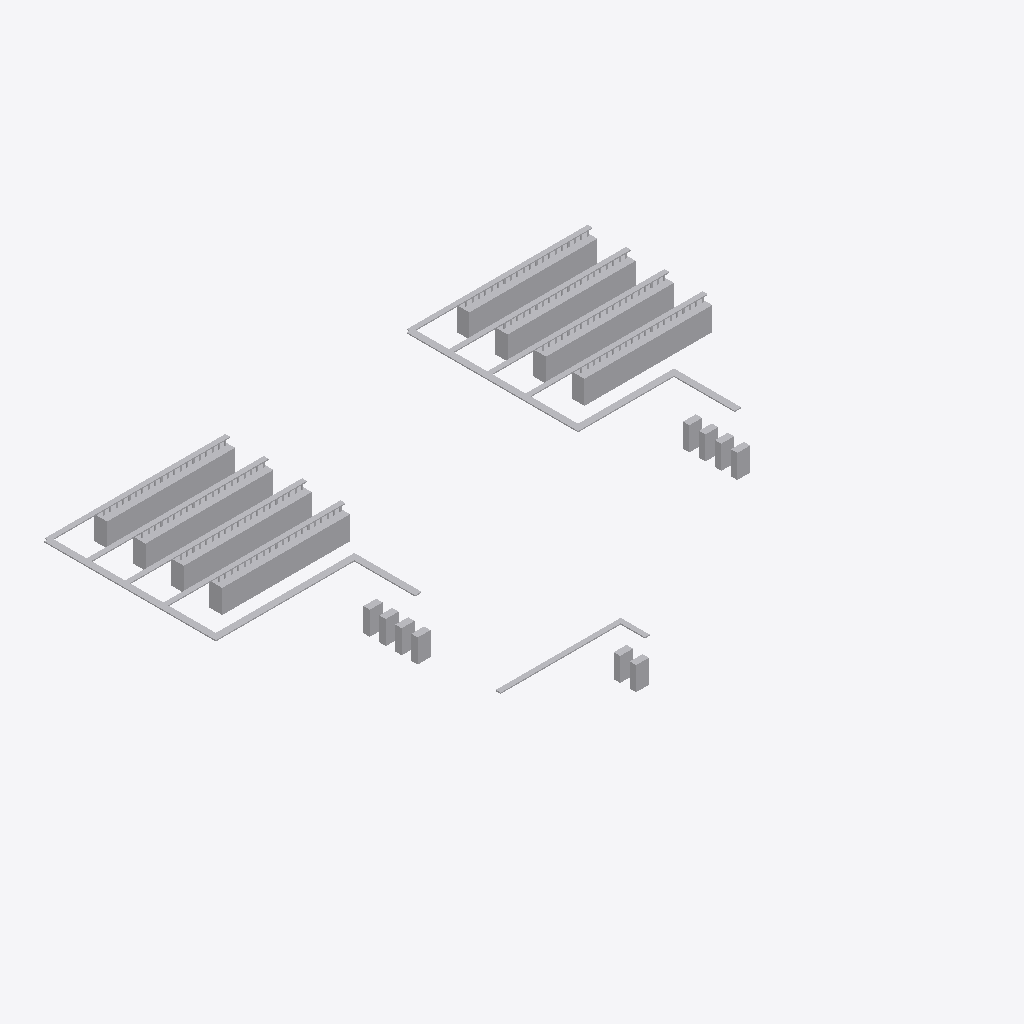
Isometric view of an IFC building model (IFC-SPF (STEP), schema IFC4X3, length unit metre), seen from the south-west, elements coloured by IFC class (only those large enough to see are counted): 350 other elements (light grey).
Extent 51.3 m × 37.7 m × 3.2 m (x, y, z). Storeys (3): L00 Ground at 0.00 m; L01 Office at 4.00 m; L02 Office at 7.00 m. Elements (671): 336 IfcCableCarrierSegment, 170 IfcFurniture, 165 IfcCableCarrierFitting.

HEADER;
FILE_DESCRIPTION(('ViewDefinition [CoordinationView]'),'2;1');
FILE_NAME('it.ifc','2000-01-01T00:00:00',(''),(''),'ifcopenshell','usdaeco-datacentre 0.5.0','');
FILE_SCHEMA(('IFC4X3'));
ENDSEC;
DATA;
#11=IFCPROJECT('0CJbFpLljGsAA77kWEJbyV',$,'demo-datacentre-01','Demo data centre 01',$,$,$,(#5),#10);
#13=IFCSITE('25PTRD17bKwOVry4IMO7Ey',$,'demo-datacentre-01 Site',$,$,$,$,$,$,$,$,$,$,$);
#21=IFCBUILDING('2fjK0deN1UewtXti0HkcWE',$,'demo-datacentre-01',$,$,$,$,$,$,$,$,$);
#81=IFCBUILDINGSTOREY('1G724WvdPPwRY1ZoyIQKe8',$,'L00 Ground',$,$,#80,$,$,$,0.0);
#94=IFCBUILDINGSTOREY('05$4wikOrTPu7teq6HygqW',$,'L01 Office',$,$,#93,$,$,$,4.0);
#107=IFCBUILDINGSTOREY('2PGwgXUBvKEw1FDBfp7zpx',$,'L02 Office',$,$,#106,$,$,$,7.0);
#19920=IFCCABLECARRIERSEGMENT('1m6avL6PzQ1uG0snoX4Fru',$,'Data Spine A Seg 1',$,$,#19910,#19919,$,$);
#19995=IFCCABLECARRIERSEGMENT('3s5E0k2u1U8RS49B6A9dpE',$,'Data Spine B Seg 1',$,$,#19985,#19994,$,$);
#19935=IFCCABLECARRIERSEGMENT('0W7yEYSdjMzRUO0VEamKrM',$,'Data Spine A Seg 2',$,$,#19925,#19934,$,$);
#20085=IFCCABLECARRIERSEGMENT('3M9K5zmBHSQRyyCYS39FlP',$,'Office Data Tray Seg 2',$,$,#20075,#20084,$,$);
#20010=IFCCABLECARRIERSEGMENT('2nhJhfuu9LNB4$vPTP1CIl',$,'Data Spine B Seg 2',$,$,#20000,#20009,$,$);
#3923=IFCFURNITURE('2ia1csM4rVTwOolm5QOuvV',$,'MMR.1 Rack 1',$,$,#3913,#3922,$,$);
#1513=IFCFURNITURE('24csQdNxnOx81I6jeoSe$I',$,'Server Rack A1-01',$,$,#1503,#1512,$,$);
#3983=IFCFURNITURE('08H61jjj9VLRGRZ5yVP70D',$,'MMR.2 Rack 1',$,$,#3973,#3982,$,$);
#4043=IFCFURNITURE('3OVb4DhTTN6RQkulbB5F2$',$,'Office Comms Rack 1',$,$,#4033,#4042,$,$);
#2421=IFCFURNITURE('0f1s87JBLPLvQBWjV3qYb$',$,'Server Rack A4-01',$,$,#2411,#2420,$,$);
#2721=IFCFURNITURE('3mcJe2bNzPWR$ei0RH8liE',$,'Server Rack B1-01',$,$,#2711,#2720,$,$);
#3968=IFCFURNITURE('0TeQj$aFfOifW2ePrT6ZFR',$,'MMR.1 Rack 4',$,$,#3958,#3967,$,$);
#3938=IFCFURNITURE('2XUr1IA9bKkRyWT2LyadQA',$,'MMR.1 Rack 2',$,$,#3928,#3937,$,$);
#3953=IFCFURNITURE('0oghz8q$1MDwMVP85Qc5ex',$,'MMR.1 Rack 3',$,$,#3943,#3952,$,$);
#1821=IFCFURNITURE('30k_zk9pjUGwLkXp932kAu',$,'Server Rack A2-01',$,$,#1811,#1820,$,$);
#3021=IFCFURNITURE('1wemT0IZHLafjYNKcQKCgH',$,'Server Rack B2-01',$,$,#3011,#3020,$,$);
#2121=IFCFURNITURE('2phFRlghzRlvnhqPtfvTNC',$,'Server Rack A3-01',$,$,#2111,#2120,$,$);
#3621=IFCFURNITURE('2TP_qJ3X9IefJaU4LwHltJ',$,'Server Rack B4-01',$,$,#3611,#3620,$,$);
#3321=IFCFURNITURE('3XggJgwETIdgkMJkBLKRl5',$,'Server Rack B3-01',$,$,#3311,#3320,$,$);
#3998=IFCFURNITURE('0UHpc7p15PKv5F5cMm4d5x',$,'MMR.2 Rack 2',$,$,#3988,#3997,$,$);
#4028=IFCFURNITURE('2mBR9TDAvUhxtxR0IhZoH1',$,'MMR.2 Rack 4',$,$,#4018,#4027,$,$);
#4058=IFCFURNITURE('1OZ2L6RuDLdQB0eYxcuhuO',$,'Office Comms Rack 2',$,$,#4048,#4057,$,$);
#4013=IFCFURNITURE('1rhLgoL0jIiQbUTyQjrl5m',$,'MMR.2 Rack 3',$,$,#4003,#4012,$,$);
#19965=IFCCABLECARRIERSEGMENT('3BpGbx$1XJvANnCjjpLKZz',$,'Data Spine A Seg 3',$,$,#19955,#19964,$,$);
#20040=IFCCABLECARRIERSEGMENT('1VO3CgL4rJXAZ4qlhHIMLl',$,'Data Spine B Seg 3',$,$,#20030,#20039,$,$);
#20220=IFCCABLECARRIERSEGMENT('36LyoeKo9QTAf$SCzlvkrC',$,'Spine Stub B4 Seg 1',$,$,#20210,#20219,$,$);
#20115=IFCCABLECARRIERSEGMENT('3MpP19aATJnuvwMb8SJsXu',$,'Spine Stub A1 Seg 1',$,$,#20105,#20114,$,$);
#20160=IFCCABLECARRIERSEGMENT('3dO7uJpr9K4Pl8V_f4ii01',$,'Spine Stub A4 Seg 1',$,$,#20150,#20159,$,$);
#20175=IFCCABLECARRIERSEGMENT('1lN0WDB0zKlvWwmn01Lx92',$,'Spine Stub B1 Seg 1',$,$,#20165,#20174,$,$);
#20130=IFCCABLECARRIERSEGMENT('3wmEQGiCTGWOMDj$PI31GA',$,'Spine Stub A2 Seg 1',$,$,#20120,#20129,$,$);
#20145=IFCCABLECARRIERSEGMENT('3eAP5gcZnL9BNYnBKJ1cFR',$,'Spine Stub A3 Seg 1',$,$,#20135,#20144,$,$);
#20190=IFCCABLECARRIERSEGMENT('1u92EZZYLMcQfOebdnSdT3',$,'Spine Stub B2 Seg 1',$,$,#20180,#20189,$,$);
#20205=IFCCABLECARRIERSEGMENT('1psN3aMF9QdvMp8dplUHha',$,'Spine Stub B3 Seg 1',$,$,#20195,#20204,$,$);
#2991=IFCFURNITURE('2cbrQSEqPOtBvi3o_k7o1f',$,'Server Rack B1-19',$,$,#2981,#2990,$,$);
#1596=IFCFURNITURE('2j_oo2p4jHxhEeoIs$pCQV',$,'Server Rack A1-06',$,$,#1586,#1595,$,$);
#1671=IFCFURNITURE('1yv4hcYrTRjxK7FLxUnTZY',$,'Server Rack A1-11',$,$,#1661,#1670,$,$);
#1746=IFCFURNITURE('3H$XHi99PN_QNxNO0EsDyI',$,'Server Rack A1-16',$,$,#1736,#1745,$,$);
#1791=IFCFURNITURE('1vNTMvM7nGaP4Rhd5honxL',$,'Server Rack A1-19',$,$,#1781,#1790,$,$);
#2796=IFCFURNITURE('1Whm5rVDHQ3Qr$1EnjPbXJ',$,'Server Rack B1-06',$,$,#2786,#2795,$,$);
#1566=IFCFURNITURE('14aPkyyrDVkuV2iEKeqsh9',$,'Server Rack A1-04',$,$,#1556,#1565,$,$);
#1641=IFCFURNITURE('37aGtOKY9RxeY6QAKqmlx9',$,'Server Rack A1-09',$,$,#1631,#1640,$,$);
#1716=IFCFURNITURE('2k3VDvdYHKFeAMni8CsTqe',$,'Server Rack A1-14',$,$,#1706,#1715,$,$);
#2826=IFCFURNITURE('3YUhFxyczTjuLNOfn41YYu',$,'Server Rack B1-08',$,$,#2816,#2825,$,$);
#2871=IFCFURNITURE('0ebb8YbcfLe8lpvbDHqWjy',$,'Server Rack B1-11',$,$,#2861,#2870,$,$);
#2901=IFCFURNITURE('3iwEiYL_PKoxTqUIxglVnd',$,'Server Rack B1-13',$,$,#2891,#2900,$,$);
#2946=IFCFURNITURE('2Dl4uHM9fHI8SA4yOwLHBo',$,'Server Rack B1-16',$,$,#2936,#2945,$,$);
#2751=IFCFURNITURE('3rjnG4xzrQmQLZ3dERWjrb',$,'Server Rack B1-03',$,$,#2741,#2750,$,$);
#2151=IFCFURNITURE('3T_6Nz9l5TzRFXT6XU_T7H',$,'Server Rack A3-03',$,$,#2141,#2150,$,$);
#2196=IFCFURNITURE('1z3WAQqk5SKulfd2YAKJ40',$,'Server Rack A3-06',$,$,#2186,#2195,$,$);
#2541=IFCFURNITURE('2OLsO0zDnTiet7Qoc84dL9',$,'Server Rack A4-09',$,$,#2531,#2540,$,$);
#1836=IFCFURNITURE('2ih6XDqS9VivA38Hg43rdG',$,'Server Rack A2-02',$,$,#1826,#1835,$,$);
#1881=IFCFURNITURE('2Zn4ujic1UPfKgdxObQ_1r',$,'Server Rack A2-05',$,$,#1871,#1880,$,$);
#1986=IFCFURNITURE('3_G1pyZpHRKAnc_Viw69UW',$,'Server Rack A2-12',$,$,#1976,#1985,$,$);
#2226=IFCFURNITURE('1kbRchFcTU_Rpzed9tQEbz',$,'Server Rack A3-08',$,$,#2216,#2225,$,$);
#2466=IFCFURNITURE('28$1uSSurGa8LlRlmcJKMs',$,'Server Rack A4-04',$,$,#2456,#2465,$,$);
#2496=IFCFURNITURE('1S_VmQopzKKhCOFmdsHg9N',$,'Server Rack A4-06',$,$,#2486,#2495,$,$);
#2586=IFCFURNITURE('3EeO$H_KDIKg9D5hprxKYZ',$,'Server Rack A4-12',$,$,#2576,#2585,$,$);
#2616=IFCFURNITURE('2j2KqyKxLUhwO_YCMg5BWM',$,'Server Rack A4-14',$,$,#2606,#2615,$,$);
#2691=IFCFURNITURE('03ClsUfSXRtOLMJalgDPmC',$,'Server Rack A4-19',$,$,#2681,#2690,$,$);
#3036=IFCFURNITURE('3R15v4lZ9K$vl73mDgw4VR',$,'Server Rack B2-02',$,$,#3026,#3035,$,$);
#3186=IFCFURNITURE('0h8W0VO9PPb896mjnHJyyU',$,'Server Rack B2-12',$,$,#3176,#3185,$,$);
#3501=IFCFURNITURE('3NE1bTO31TqgSlnXj$C0NW',$,'Server Rack B3-13',$,$,#3491,#3500,$,$);
#3576=IFCFURNITURE('1JK_dF5fzNUPOccT5KY9eP',$,'Server Rack B3-18',$,$,#3566,#3575,$,$);
#3816=IFCFURNITURE('0adIy_1X9NjfwomnorUL8y',$,'Server Rack B4-14',$,$,#3806,#3815,$,$);
#3846=IFCFURNITURE('0eujzRNK1I2ORYE2NCm2Fi',$,'Server Rack B4-16',$,$,#3836,#3845,$,$);
#3891=IFCFURNITURE('1EuwpMecPNr9yYhXuaEOU1',$,'Server Rack B4-19',$,$,#3881,#3890,$,$);
#1911=IFCFURNITURE('0Ffe1Q4gfJWBo0wnHk3UZu',$,'Server Rack A2-07',$,$,#1901,#1910,$,$);
#1956=IFCFURNITURE('3CJZrZTDvGGOTON9NhbfNU',$,'Server Rack A2-10',$,$,#1946,#1955,$,$);
#2031=IFCFURNITURE('2DizYnV6fL5eJYwRntb10g',$,'Server Rack A2-15',$,$,#2021,#2030,$,$);
#2061=IFCFURNITURE('13eWfMwD9VmguZoiNRXqKY',$,'Server Rack A2-17',$,$,#2051,#2060,$,$);
#2106=IFCFURNITURE('3t6OtMeuPSH82myHyqrAJb',$,'Server Rack A2-20',$,$,#2096,#2105,$,$);
#2301=IFCFURNITURE('25Aae1ulnGQQrx0vCSGxiK',$,'Server Rack A3-13',$,$,#2291,#2300,$,$);
#2346=IFCFURNITURE('1EWYD3qh5UxfgM6fpm_YJI',$,'Server Rack A3-16',$,$,#2336,#2345,$,$);
#2376=IFCFURNITURE('3FvJvP605MI9LtNWM3YggK',$,'Server Rack A3-18',$,$,#2366,#2375,$,$);
#2661=IFCFURNITURE('0kixu1djnN$vEY8JjKpZ6x',$,'Server Rack A4-17',$,$,#2651,#2660,$,$);
#3066=IFCFURNITURE('3SLS5kKAPIHxMUXAf8mtC2',$,'Server Rack B2-04',$,$,#3056,#3065,$,$);
#3141=IFCFURNITURE('0_sF_6$nHSQB$q_FShWBOr',$,'Server Rack B2-09',$,$,#3131,#3140,$,$);
#3216=IFCFURNITURE('1hx1Qi9IDK2vRN0E2rKFcd',$,'Server Rack B2-14',$,$,#3206,#3215,$,$);
#3291=IFCFURNITURE('2sWqAEGVnSyQ2mJ2mlaXYt',$,'Server Rack B2-19',$,$,#3281,#3290,$,$);
#3381=IFCFURNITURE('0FAZE6sK1S2fLn0aBfMSMH',$,'Server Rack B3-05',$,$,#3371,#3380,$,$);
#3456=IFCFURNITURE('3_TzszeNDGJh5PIj35GsNo',$,'Server Rack B3-10',$,$,#3446,#3455,$,$);
#3651=IFCFURNITURE('2RBgDNrYrHlv12nSZHXO1G',$,'Server Rack B4-03',$,$,#3641,#3650,$,$);
#3726=IFCFURNITURE('2Xe515Bi9IKhPhMk8fIqjv',$,'Server Rack B4-08',$,$,#3716,#3725,$,$);
#3771=IFCFURNITURE('0hVngPia1SUgof9VzxMXSD',$,'Server Rack B4-11',$,$,#3761,#3770,$,$);
#2271=IFCFURNITURE('0jkjsnAIDS4xYOtE54Bks0',$,'Server Rack A3-11',$,$,#2261,#2270,$,$);
#3111=IFCFURNITURE('0sB6GWNB1MYhLJJ_08cKV2',$,'Server Rack B2-07',$,$,#3101,#3110,$,$);
#3261=IFCFURNITURE('03PzG$r1zRwxqfRN5lHNGc',$,'Server Rack B2-17',$,$,#3251,#3260,$,$);
#3426=IFCFURNITURE('0qH2_A6czPiOj_vCCYJPXM',$,'Server Rack B3-08',$,$,#3416,#3425,$,$);
#3531=IFCFURNITURE('2_SsOWLCLNewULSSLhRiq0',$,'Server Rack B3-15',$,$,#3521,#3530,$,$);
#3606=IFCFURNITURE('0uTDj41FbVS8QaP1k7howA',$,'Server Rack B3-20',$,$,#3596,#3605,$,$);
#3696=IFCFURNITURE('1g2M3eeeDNqv6872UYyImo',$,'Server Rack B4-06',$,$,#3686,#3695,$,$);
#3336=IFCFURNITURE('1B_69cRQHMHuH0ERPn6DYy',$,'Server Rack B3-02',$,$,#3326,#3335,$,$);
#1626=IFCFURNITURE('1Tl5gqxM9LkOxy0qKAAYLz',$,'Server Rack A1-08',$,$,#1616,#1625,$,$);
#1551=IFCFURNITURE('2_HPNeXobLF9ftTI07bCRy',$,'Server Rack A1-03',$,$,#1541,#1550,$,$);
#1581=IFCFURNITURE('2hKKqhLPfIbAwhZq2VXCED',$,'Server Rack A1-05',$,$,#1571,#1580,$,$);
#1701=IFCFURNITURE('3MI0lFZS9VcfThcTW4fEPO',$,'Server Rack A1-13',$,$,#1691,#1700,$,$);
#1776=IFCFURNITURE('0e1uyQHKnHBPIVVUtuOIaK',$,'Server Rack A1-18',$,$,#1766,#1775,$,$);
#2736=IFCFURNITURE('075s5$FOfQ4xfSPW91w8BI',$,'Server Rack B1-02',$,$,#2726,#2735,$,$);
#2781=IFCFURNITURE('3g1LjYP6PNNfAFrf9G$cz_',$,'Server Rack B1-05',$,$,#2771,#2780,$,$);
#2931=IFCFURNITURE('0CYw2Y7h1KmA4Ucr96uXKr',$,'Server Rack B1-15',$,$,#2921,#2930,$,$);
#2811=IFCFURNITURE('0$p9Yy_51Id8HRSXr4A7Ga',$,'Server Rack B1-07',$,$,#2801,#2810,$,$);
#2841=IFCFURNITURE('0hiSPi7KPPexON$jewz0rF',$,'Server Rack B1-09',$,$,#2831,#2840,$,$);
#2856=IFCFURNITURE('1AOUh22EnU9A5xuZ2g6oxi',$,'Server Rack B1-10',$,$,#2846,#2855,$,$);
#3006=IFCFURNITURE('1stNKqXTfVu8ykaXXaxDE4',$,'Server Rack B1-20',$,$,#2996,#3005,$,$);
#1536=IFCFURNITURE('2KOsjBd35Jow3dZnnzZu8X',$,'Server Rack A1-02',$,$,#1526,#1535,$,$);
#1686=IFCFURNITURE('1woBrhgbnVDeIYEo5faFNg',$,'Server Rack A1-12',$,$,#1676,#1685,$,$);
#1761=IFCFURNITURE('0nlN_4YGfPPPTLml22e2Y6',$,'Server Rack A1-17',$,$,#1751,#1760,$,$);
#2766=IFCFURNITURE('0sNb99Uk1GOOSdLSYsGtR9',$,'Server Rack B1-04',$,$,#2756,#2765,$,$);
#2916=IFCFURNITURE('1Rz1OExqzKHOCLoVlDMDVV',$,'Server Rack B1-14',$,$,#2906,#2915,$,$);
#1611=IFCFURNITURE('2uEkmLCujMBBc$L$4FshLA',$,'Server Rack A1-07',$,$,#1601,#1610,$,$);
#1731=IFCFURNITURE('0uAFZxVtHRLhQ0S9GffKX6',$,'Server Rack A1-15',$,$,#1721,#1730,$,$);
#2886=IFCFURNITURE('08O9nHfEnS587wH0SmEvaG',$,'Server Rack B1-12',$,$,#2876,#2885,$,$);
#2976=IFCFURNITURE('1gxGrBFMjPahWHb$5bCKNG',$,'Server Rack B1-18',$,$,#2966,#2975,$,$);
#2961=IFCFURNITURE('1MxPyAaNnPVxqm388yM3LQ',$,'Server Rack B1-17',$,$,#2951,#2960,$,$);
#1806=IFCFURNITURE('03JffPAB5MBubDY$TnG_SR',$,'Server Rack A1-20',$,$,#1796,#1805,$,$);
#1656=IFCFURNITURE('0l_ctxTdjJBx2Rw4uEFbl7',$,'Server Rack A1-10',$,$,#1646,#1655,$,$);
#2091=IFCFURNITURE('1qC9qw9DjRmAg1POwLdMMq',$,'Server Rack A2-19',$,$,#2081,#2090,$,$);
#3126=IFCFURNITURE('3sM2LhJ$vQ0uomm7_fFtLf',$,'Server Rack B2-08',$,$,#3116,#3125,$,$);
#3906=IFCFURNITURE('3ZTI1yxk5V9hrisCL_YKOP',$,'Server Rack B4-20',$,$,#3896,#3905,$,$);
#1896=IFCFURNITURE('1aGd953FzR3g_Vrn7qvyNc',$,'Server Rack A2-06',$,$,#1886,#1895,$,$);
#2016=IFCFURNITURE('2xB0zfwd1S$gpXork96tMP',$,'Server Rack A2-14',$,$,#2006,#2015,$,$);
#2331=IFCFURNITURE('1mT2a70QPMnfzclBCf6iHM',$,'Server Rack A3-15',$,$,#2321,#2330,$,$);
#2406=IFCFURNITURE('3shb1MZVPIwAsECGjU6no4',$,'Server Rack A3-20',$,$,#2396,#2405,$,$);
#2451=IFCFURNITURE('10iwF0iqnPhen3aa7U1Hy0',$,'Server Rack A4-03',$,$,#2441,#2450,$,$);
#2676=IFCFURNITURE('3uB5Xg1RPGm8$QwHe_I2mQ',$,'Server Rack A4-18',$,$,#2666,#2675,$,$);
#3051=IFCFURNITURE('2l1f$wgUvROAproZb6YrtH',$,'Server Rack B2-03',$,$,#3041,#3050,$,$);
#3201=IFCFURNITURE('1Tf6QkcTfGZf0$cS58VOzk',$,'Server Rack B2-13',$,$,#3191,#3200,$,$);
#3441=IFCFURNITURE('37mDtJrTLR8BduXHzUh76N',$,'Server Rack B3-09',$,$,#3431,#3440,$,$);
#3636=IFCFURNITURE('3EBHkfkejNX9ni9C$TAbcX',$,'Server Rack B4-02',$,$,#3626,#3635,$,$);
#3681=IFCFURNITURE('0WglEAl0LOTQ1XuDxJK9yd',$,'Server Rack B4-05',$,$,#3671,#3680,$,$);
#3756=IFCFURNITURE('0jMx$QvpzSLQ2gvKLS4DDG',$,'Server Rack B4-10',$,$,#3746,#3755,$,$);
#3831=IFCFURNITURE('3peV0xgBLIg8bD8SmsT81k',$,'Server Rack B4-15',$,$,#3821,#3830,$,$);
#1926=IFCFURNITURE('3s6JrEVeXOsgvCEoxxnsD5',$,'Server Rack A2-08',$,$,#1916,#1925,$,$);
#1941=IFCFURNITURE('36KrPe441VR9eJG9_qyETd',$,'Server Rack A2-09',$,$,#1931,#1940,$,$);
#1971=IFCFURNITURE('0e$ohLCGjIlB9c9no3_50o',$,'Server Rack A2-11',$,$,#1961,#1970,$,$);
#2136=IFCFURNITURE('0oPCt73rfIJ9RzjZT9M7aK',$,'Server Rack A3-02',$,$,#2126,#2135,$,$);
#2211=IFCFURNITURE('3TUNqGvZfLMBQg9aBl9qbS',$,'Server Rack A3-07',$,$,#2201,#2210,$,$);
#2286=IFCFURNITURE('15B4G8aNXMX8fDUH2kCEpK',$,'Server Rack A3-12',$,$,#2276,#2285,$,$);
#2361=IFCFURNITURE('0PwuxdtIfLhvsF9dbMjJaZ',$,'Server Rack A3-17',$,$,#2351,#2360,$,$);
#2526=IFCFURNITURE('3STfTi94rOev5QVEekFXbq',$,'Server Rack A4-08',$,$,#2516,#2525,$,$);
#2601=IFCFURNITURE('3F1mspgxTVZxF3wajkM9hU',$,'Server Rack A4-13',$,$,#2591,#2600,$,$);
#3231=IFCFURNITURE('0zD7M0gT1KFBE74EgM5LSG',$,'Server Rack B2-15',$,$,#3221,#3230,$,$);
#3246=IFCFURNITURE('2_t12I2yDVtBtrTIf8xHZh',$,'Server Rack B2-16',$,$,#3236,#3245,$,$);
#3351=IFCFURNITURE('15B0EshTXPtgDa0KgN_jGn',$,'Server Rack B3-03',$,$,#3341,#3350,$,$);
#3366=IFCFURNITURE('0UHce5odvHpxV5pMgYPF9C',$,'Server Rack B3-04',$,$,#3356,#3365,$,$);
#3546=IFCFURNITURE('3VV29$S59GPgrCaVpSSCyN',$,'Server Rack B3-16',$,$,#3536,#3545,$,$);
#3516=IFCFURNITURE('3hF_G8jJ1KKQcFEe_sXXM2',$,'Server Rack B3-14',$,$,#3506,#3515,$,$);
#3561=IFCFURNITURE('2gF9mYZrHRbfU7OrvLibKc',$,'Server Rack B3-17',$,$,#3551,#3560,$,$);
#3591=IFCFURNITURE('1u9aZhWWbGAfOc3ytN4PG_',$,'Server Rack B3-19',$,$,#3581,#3590,$,$);
#3666=IFCFURNITURE('0khBMm60TRKAjyuWJ_q$Ea',$,'Server Rack B4-04',$,$,#3656,#3665,$,$);
#2256=IFCFURNITURE('21ypMzEsfLOvN7$B8s$51j',$,'Server Rack A3-10',$,$,#2246,#2255,$,$);
#2511=IFCFURNITURE('03MMfYbzXJEee13wNgnfZ4',$,'Server Rack A4-07',$,$,#2501,#2510,$,$);
#2571=IFCFURNITURE('2tq9jMcM9KzO8$AODdmCI$',$,'Server Rack A4-11',$,$,#2561,#2570,$,$);
#2646=IFCFURNITURE('2wx1c4KgfJl8QqfdRcbtVi',$,'Server Rack A4-16',$,$,#2636,#2645,$,$);
#2706=IFCFURNITURE('0xjwxS6vzS5OIOCohTkJOJ',$,'Server Rack A4-20',$,$,#2696,#2705,$,$);
#3171=IFCFURNITURE('2$tNgQqX9I18IrgYfU2AzM',$,'Server Rack B2-11',$,$,#3161,#3170,$,$);
#3156=IFCFURNITURE('28CiVtC2TUjQTV$A0eEOtx',$,'Server Rack B2-10',$,$,#3146,#3155,$,$);
#3306=IFCFURNITURE('3CRHQKjrfM1Q5LuRtOCpBs',$,'Server Rack B2-20',$,$,#3296,#3305,$,$);
#3711=IFCFURNITURE('3QYAiFfaPLTv5Csxr4OxrD',$,'Server Rack B4-07',$,$,#3701,#3710,$,$);
#3741=IFCFURNITURE('3QghBVjbbRrQ6OTkzynU0t',$,'Server Rack B4-09',$,$,#3731,#3740,$,$);
#1866=IFCFURNITURE('09errk$jjQJ8uP7SX5upJB',$,'Server Rack A2-04',$,$,#1856,#1865,$,$);
#2076=IFCFURNITURE('0Ao$754CXR3unk10HhS0Kl',$,'Server Rack A2-18',$,$,#2066,#2075,$,$);
#2316=IFCFURNITURE('3SlUtRTh5RfOGJzmntysnD',$,'Server Rack A3-14',$,$,#2306,#2315,$,$);
#2391=IFCFURNITURE('17UvRZq9DO2ORusJKZoJ1p',$,'Server Rack A3-19',$,$,#2381,#2390,$,$);
#2436=IFCFURNITURE('3A$5UQjWDMkAtT_XDylm4C',$,'Server Rack A4-02',$,$,#2426,#2435,$,$);
#3081=IFCFURNITURE('1X56soKu9INOtV2S0KRr3j',$,'Server Rack B2-05',$,$,#3071,#3080,$,$);
#3096=IFCFURNITURE('0Ze8dA77fPtQxXad8IFrCB',$,'Server Rack B2-06',$,$,#3086,#3095,$,$);
#3396=IFCFURNITURE('2oo6mpRYjU$e0IX6n2TJZl',$,'Server Rack B3-06',$,$,#3386,#3395,$,$);
#3411=IFCFURNITURE('2Ih_huxuzJd9vEiD1uYIH5',$,'Server Rack B3-07',$,$,#3401,#3410,$,$);
#3786=IFCFURNITURE('2n1Hmk9fLPX9sWW4h45XFx',$,'Server Rack B4-12',$,$,#3776,#3785,$,$);
#3861=IFCFURNITURE('3X8$HNBnLGbv7lN41_7ve6',$,'Server Rack B4-17',$,$,#3851,#3860,$,$);
#3876=IFCFURNITURE('1UdI0MTAXPexjZeksEt8Hp',$,'Server Rack B4-18',$,$,#3866,#3875,$,$);
#2001=IFCFURNITURE('02RYU$E0HQ4hCfWlkTMxUs',$,'Server Rack A2-13',$,$,#1991,#2000,$,$);
#2181=IFCFURNITURE('1awxlMnu9N1PzU8WlHumJT',$,'Server Rack A3-05',$,$,#2171,#2180,$,$);
#2481=IFCFURNITURE('1XfiUiYarHlgSl0NPfUcsw',$,'Server Rack A4-05',$,$,#2471,#2480,$,$);
#2556=IFCFURNITURE('1g8Y1xpD1PfeXzKhQ_2xht',$,'Server Rack A4-10',$,$,#2546,#2555,$,$);
#2631=IFCFURNITURE('1gDJ5BlX5VBAw79R7SL2D6',$,'Server Rack A4-15',$,$,#2621,#2630,$,$);
#3276=IFCFURNITURE('3Yp1OctMXQLQLMOX_fV1xo',$,'Server Rack B2-18',$,$,#3266,#3275,$,$);
#3486=IFCFURNITURE('1sCLWaD8LRFOGMzjwPRy0C',$,'Server Rack B3-12',$,$,#3476,#3485,$,$);
#3801=IFCFURNITURE('34QRZzhdXTpuG_04LQVjCR',$,'Server Rack B4-13',$,$,#3791,#3800,$,$);
#1851=IFCFURNITURE('2$erY6ArvQR9vggaMxcTDA',$,'Server Rack A2-03',$,$,#1841,#1850,$,$);
#2046=IFCFURNITURE('3olUZ2nsjTLOLHHarxf31S',$,'Server Rack A2-16',$,$,#2036,#2045,$,$);
#2241=IFCFURNITURE('1HUqp89oPGQQ_oTa2izIOl',$,'Server Rack A3-09',$,$,#2231,#2240,$,$);
#3471=IFCFURNITURE('3Spqpf7GvU992_fjaIJEQo',$,'Server Rack B3-11',$,$,#3461,#3470,$,$);
#2166=IFCFURNITURE('3LfNTHz$1OnR880NXD81Y_',$,'Server Rack A3-04',$,$,#2156,#2165,$,$);
#20070=IFCCABLECARRIERSEGMENT('1y6ySNMPHQ5PhVMZn8Zu5V',$,'Office Data Tray Seg 1',$,$,#20060,#20069,$,$);
#19950=IFCCABLECARRIERFITTING('27a8AID$5NDBHuCnqrDYWC',$,'Data Spine A Bend 1',$,$,#19940,#19949,$,$);
#20025=IFCCABLECARRIERFITTING('36gl$zO7PKROzxI451sJej',$,'Data Spine B Bend 1',$,$,#20015,#20024,$,$);
#19980=IFCCABLECARRIERFITTING('3CzFayxuvHrPrgqz5TmmIS',$,'Data Spine A Bend 2',$,$,#19970,#19979,$,$);
#20055=IFCCABLECARRIERFITTING('3zY222$n5NHxiDhSYD5J1H',$,'Data Spine B Bend 2',$,$,#20045,#20054,$,$);
#12735=IFCCABLECARRIERFITTING('0HtpnMEFbOx8pm4oFeqAqz',$,'Data Tray A1 Branch 1',$,$,#12725,#12734,$,$);
#14220=IFCCABLECARRIERFITTING('2m_sGJ8arLyxa2S6JTQrc5',$,'Data Tray A2 Branch 14',$,$,#14210,#14219,$,$);
#14940=IFCCABLECARRIERFITTING('2l2HxtMzDQDuym08NzPvUo',$,'Data Tray A3 Branch 10',$,$,#14930,#14939,$,$);
#15075=IFCCABLECARRIERFITTING('1M1NmUhGPSmB4y63gIZHTo',$,'Data Tray A3 Branch 13',$,$,#15065,#15074,$,$);
#15165=IFCCABLECARRIERFITTING('2g1VzWYGDMJBo44dMSVXiD',$,'Data Tray A3 Branch 15',$,$,#15155,#15164,$,$);
#15300=IFCCABLECARRIERFITTING('0o4un0wYDGvhT1pJvu_jJO',$,'Data Tray A3 Branch 18',$,$,#15290,#15299,$,$);
#17010=IFCCABLECARRIERFITTING('0NyKGYkgrKax2wSpEC_ruF',$,'Data Tray B1 Branch 16',$,$,#17000,#17009,$,$);
#18225=IFCCABLECARRIERFITTING('36MDBjzazUI9EDDgGECXrK',$,'Data Tray B3 Branch 3',$,$,#18215,#18224,$,$);
ENDSEC;
